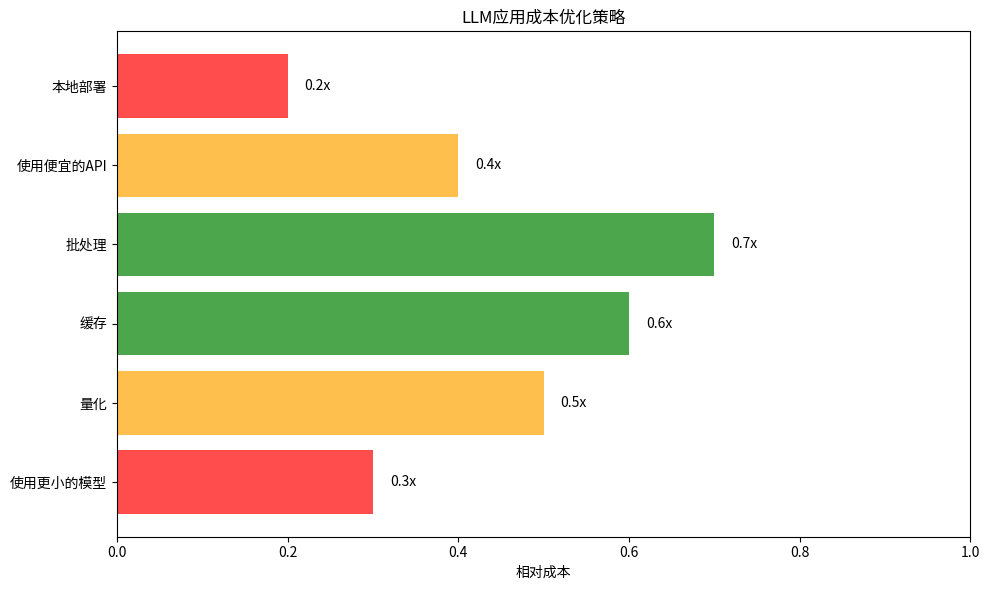

This chart was generated by the following Python code:
import numpy as np
import matplotlib.pyplot as plt
%matplotlib inline

# 成本优化演示
print("LLM应用成本优化策略:")
print("="*50)

strategies = {
    '使用更小的模型': 0.3,
    '量化': 0.5,
    '缓存': 0.6,
    '批处理': 0.7,
    '使用便宜的API': 0.4,
    '本地部署': 0.2,
}

fig, ax = plt.subplots(figsize=(10, 6))
strats = list(strategies.keys())
costs = list(strategies.values())

colors = ['red' if c < 0.4 else 'orange' if c < 0.6 else 'green' for c in costs]
bars = ax.barh(strats, costs, color=colors, alpha=0.7)

ax.set_xlabel('相对成本')
ax.set_title('LLM应用成本优化策略')
ax.set_xlim(0, 1)

for i, (bar, cost) in enumerate(zip(bars, costs)):
    ax.text(cost + 0.02, i, f'{cost:.1f}x', va='center')

plt.tight_layout()
plt.show()

print("\n最有效的成本优化方案:")
for strategy, cost in sorted(strategies.items(), key=lambda x: x[1]):
    print(f"  {strategy}: {cost:.1f}x")
